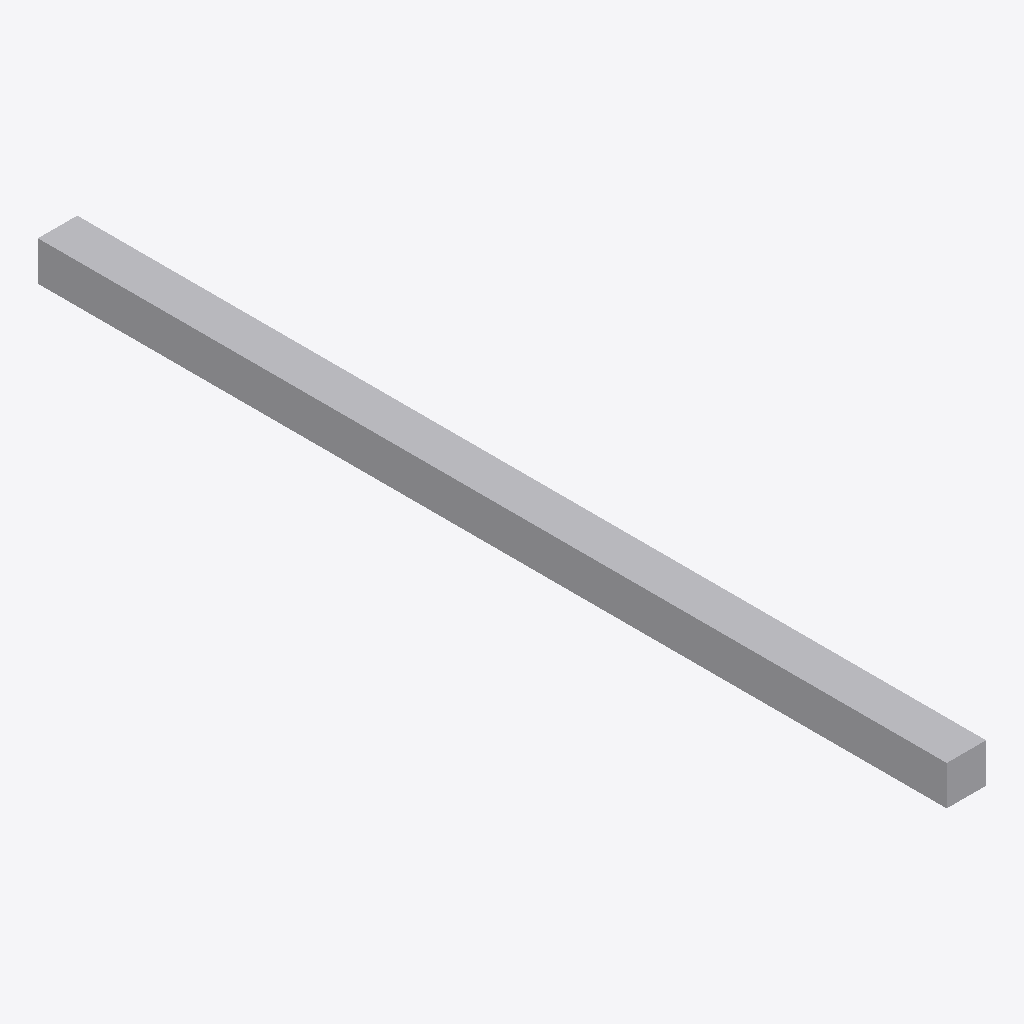
Isometric view of an IFC building model (IFC-SPF (STEP), schema IFC4, length unit millimetre), seen from the south-west, elements coloured by IFC class: 1 other element (light grey).
Extent 0.2 m × 3.7 m × 0.2 m (x, y, z). Elements (1): 1 IfcDuctSegment.

HEADER;
FILE_DESCRIPTION(('GeoIFCNet file'),'');
FILE_NAME('','1995-11-18T09:00:00',('YaMiSo'),('XUT_BIM606'),'ifcopenshell 0.7.0','','None');
FILE_SCHEMA(('IFC4'));
ENDSEC;
DATA;
#1=IFCPROJECT('3z5WYIEZj1hh0DlPJOvuck',$,'My Project',$,$,$,$,(#65),#45);
#84=IFCSITE('1m3DyB9hn3WQLGrEBRduK1',#83,'My Site',$,$,$,$,$,$,$,$,$,$,$);
#82=IFCDUCTSEGMENT('0lVtlK0y92cwB14vo4hfVw',#51,$,$,$,#93,#81,$,$);
ENDSEC;
